Dataset: Potato Leaf Disease (GitHub, rifqicharisma/Belajar_Ai). Classes: early blight, healthy, late blight.

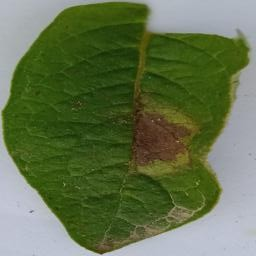
Label: late blight

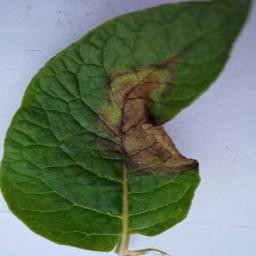
Label: late blight

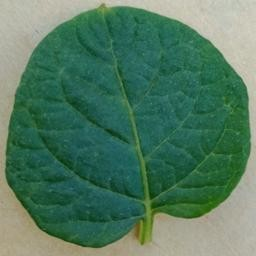
Label: healthy

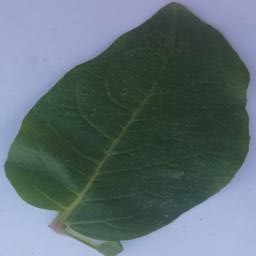
Label: healthy

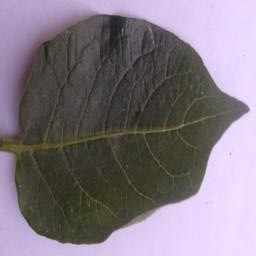
Label: healthy

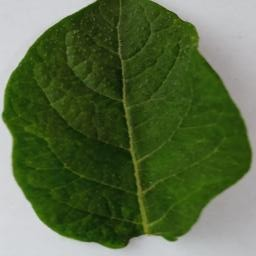
Label: healthy
